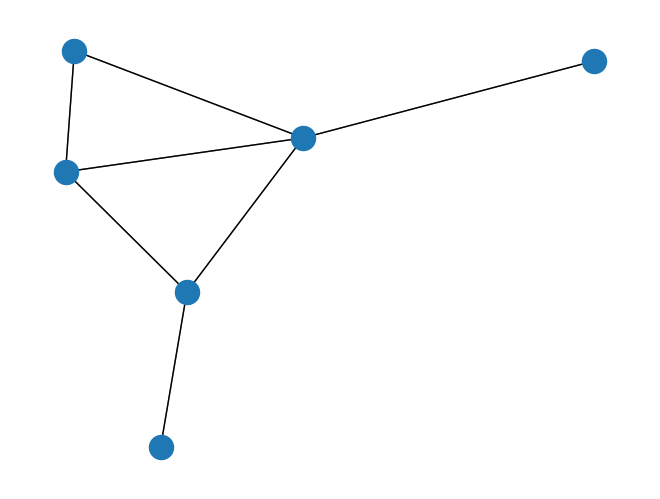

Here is the Python script that generated this plot: (Note: this script raises an exception after producing the figure.)
# -*- coding: utf-8 -*-
from __future__ import absolute_import, division, print_function, unicode_literals
import os
import networkx as nx
import matplotlib.pyplot as plt

def drawg(G):
    pos=nx.spring_layout(G)
    nx.draw(G, pos)
    nx.draw_networkx_edges(G,pos,width=1.0,alpha=0.5)
def draw():
    labels0 = {(1, 2): 'hoge', (2, 3): 'fuga', (4, 5): 'piyo'}
    labels1 = {(0, 1): 'hoge', (0, 3): 'piyo', (1, 2): 'fuga',
               (1, 3): 'piyo', (2, 3): 'piyo'}
    NFA = nx.Graph()
    NFA.add_nodes_from([0,1,2,3,4,5])
    NFA.add_edges_from([(0, 1), (0, 4), (1, 2), (1, 4), (2, 3), (2, 4), (4, 5)], label=labels0)
    DFA = nx.Graph()
    DFA.add_nodes_from([0,1,2,3])
    DFA.add_edges_from([(0, 1), (0, 3), (1, 2), (1, 3), (2, 3)], label=labels1)
    drawg(NFA)
    path = os.path.join(os.path.dirname(__file__), 'nfa.png')
    plt.savefig(path)
    drawg(DFA)
    path = os.path.join(os.path.dirname(__file__), 'dfa.png')
    plt.savefig(path)

def main():
    draw()

if __name__=='__main__':
    main()
